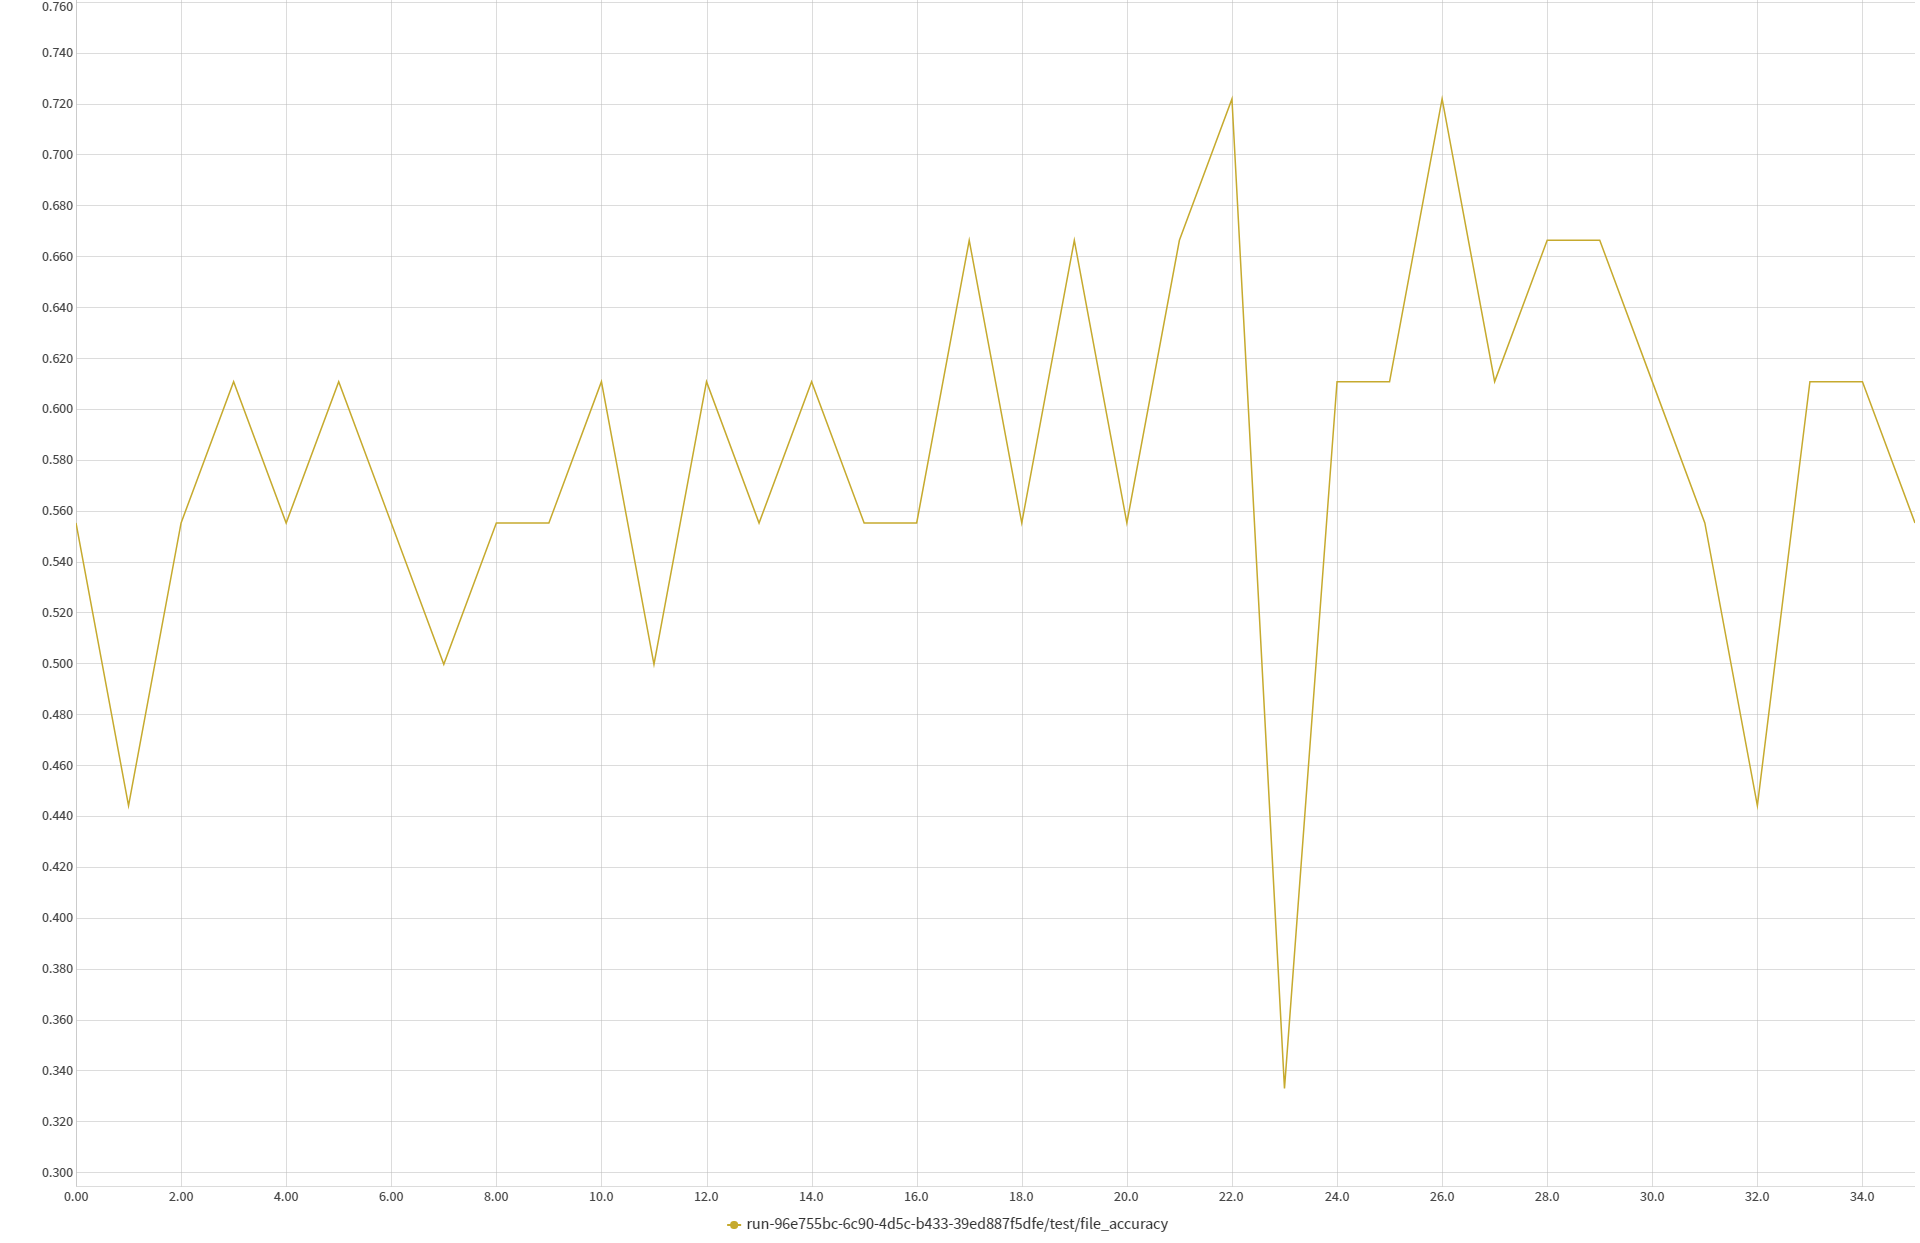

Values plotted in this chart, from the file beside it:
0.0, 1659203228413, 0.5555555555555556
1.0, 1659203251992, 0.4444
2.0, 1659203275576, 0.5556
3.0, 1659203299056, 0.6111
4.0, 1659203321840, 0.5556
5.0, 1659203344693, 0.6111
6.0, 1659203367787, 0.5556
7.0, 1659203390790, 0.5
8.0, 1659203414005, 0.5556
9.0, 1659203437215, 0.5556
10.0, 1659203460180, 0.6111
11.0, 1659203483243, 0.5
12.0, 1659203506347, 0.6111
13.0, 1659203529384, 0.5556
14.0, 1659203552444, 0.6111
15.0, 1659203575506, 0.5556
16.0, 1659203598561, 0.5556
17.0, 1659203621554, 0.6667
18.0, 1659203644711, 0.5556
19.0, 1659203667524, 0.6667
20.0, 1659203690043, 0.5556
21.0, 1659203712607, 0.6667
22.0, 1659203735573, 0.7222
23.0, 1659203758517, 0.3333
24.0, 1659203781131, 0.6111
25.0, 1659203803779, 0.6111
26.0, 1659203826410, 0.7222
27.0, 1659203849030, 0.6111
28.0, 1659203871549, 0.6667
29.0, 1659203894046, 0.6667
30.0, 1659203916816, 0.6111
31.0, 1659203939531, 0.5556
32.0, 1659203962209, 0.4444
33.0, 1659203984916, 0.6111
34.0, 1659204007652, 0.6111
35.0, 1659204030241, 0.5556
36.0, 1659204052688, 0.5556
37.0, 1659204075236, 0.6111
38.0, 1659204097726, 0.4444
39.0, 1659204120280, 0.5556
40.0, 1659204142776, 0.6667
41.0, 1659204165491, 0.5556
42.0, 1659204187927, 0.6667
43.0, 1659204210468, 0.6111
44.0, 1659204233040, 0.6111
45.0, 1659204255475, 0.6111
46.0, 1659204277939, 0.6111
47.0, 1659204300386, 0.5556
48.0, 1659204322893, 0.5
49.0, 1659204345335, 0.6111
50.0, 1659204367662, 0.6111
51.0, 1659204390184, 0.6111
52.0, 1659204412583, 0.4444
53.0, 1659204435034, 0.6111
54.0, 1659204457402, 0.5556
55.0, 1659204479830, 0.6111
56.0, 1659204502280, 0.4444
57.0, 1659204524670, 0.3889
58.0, 1659204547082, 0.5556
59.0, 1659204569479, 0.3889
60.0, 1659204592411, 0.5
... 2 more rows
